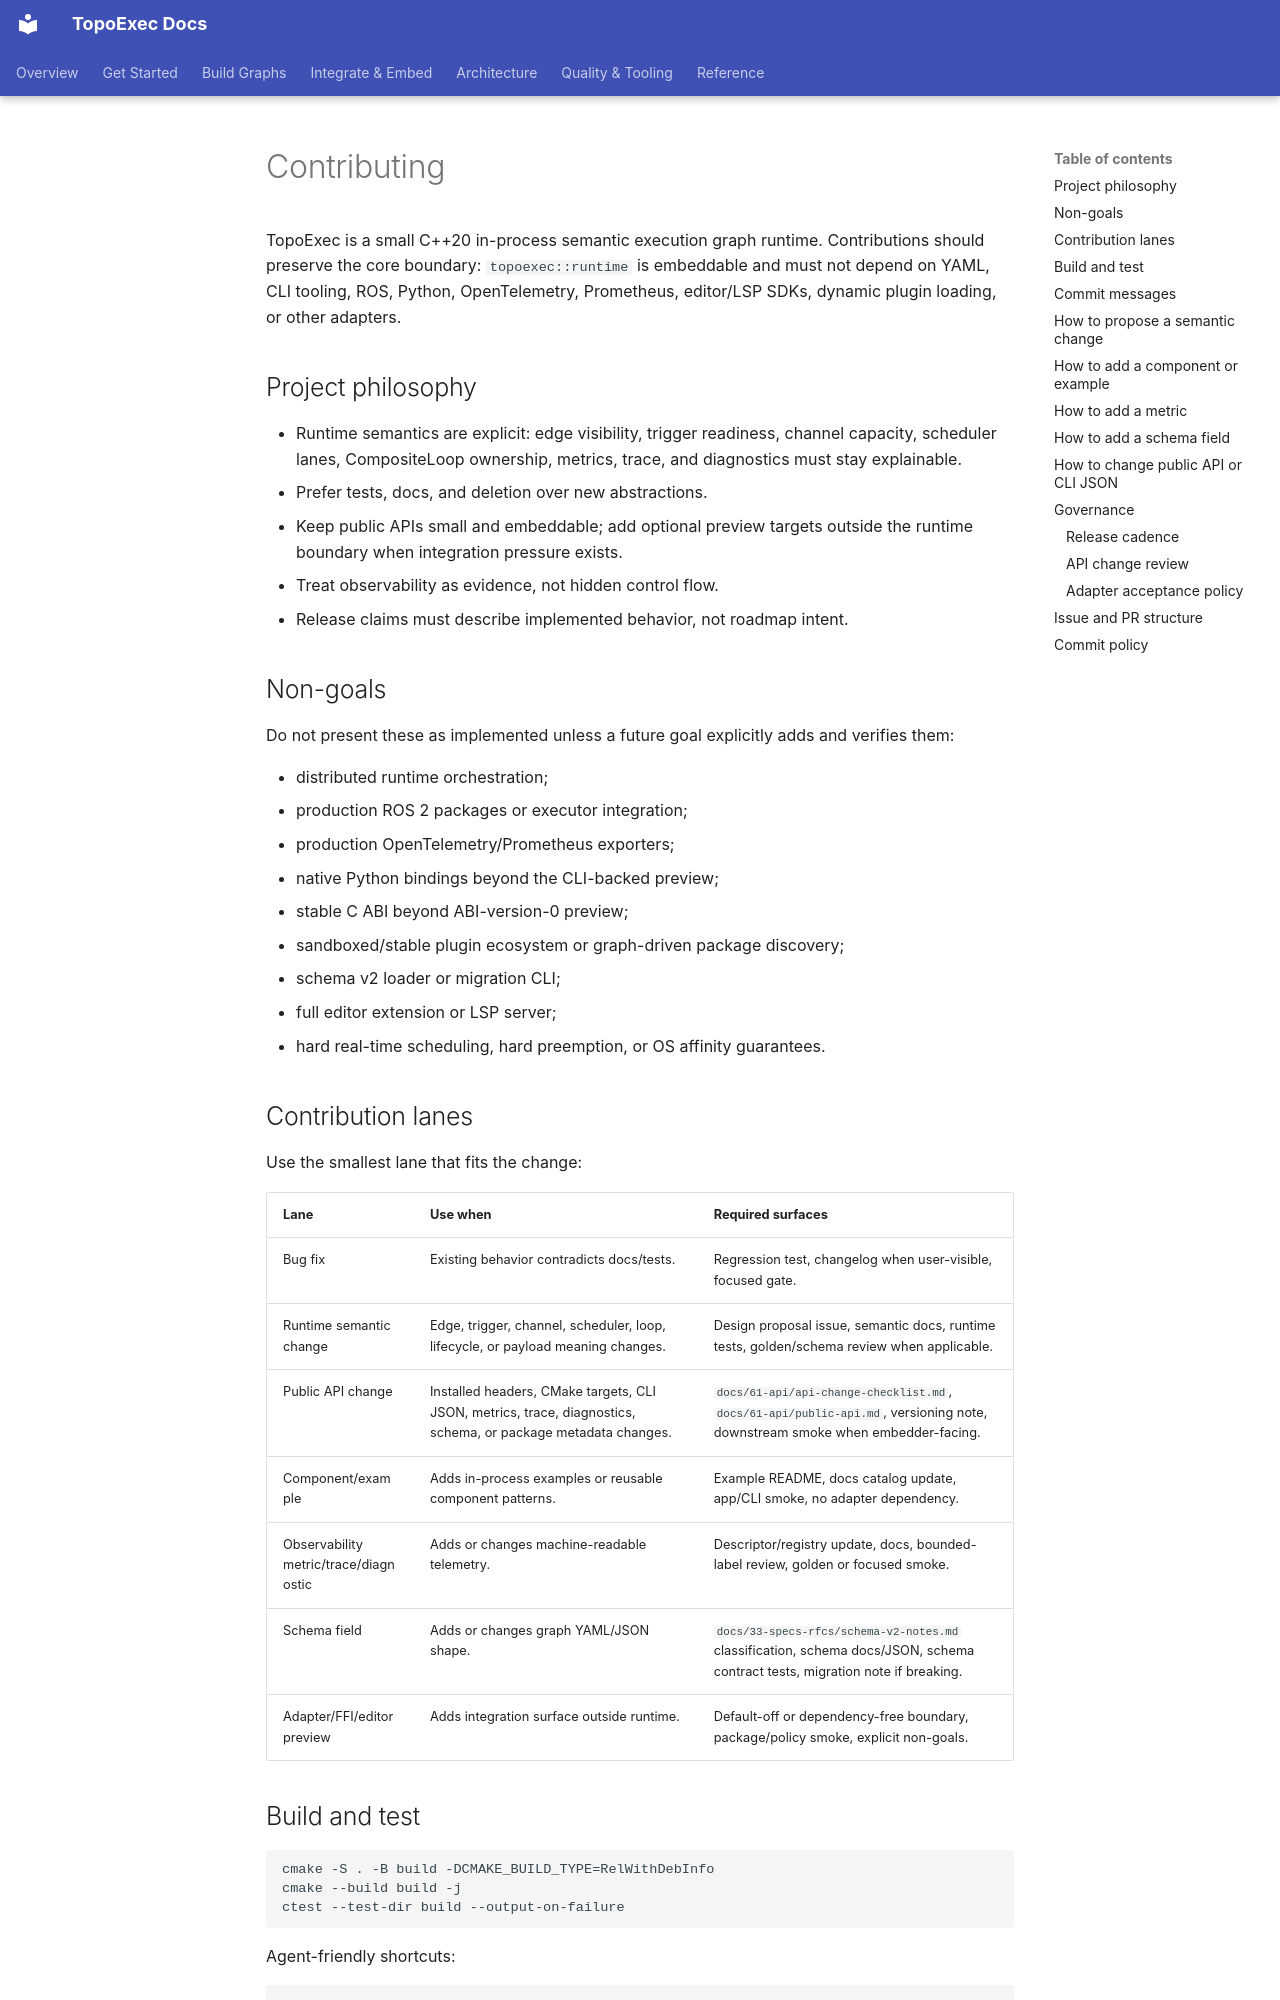

repository: sean2077/topoexec · page: 44-coding-standards/contributing/index.html · generator: mkdocs

# Contributing

TopoExec is a small C++20 in-process semantic execution graph runtime.
Contributions should preserve the core boundary: `topoexec::runtime` is
embeddable and must not depend on YAML, CLI tooling, ROS, Python,
OpenTelemetry, Prometheus, editor/LSP SDKs, dynamic plugin loading, or other
adapters.

## Project philosophy

- Runtime semantics are explicit: edge visibility, trigger readiness, channel
  capacity, scheduler lanes, CompositeLoop ownership, metrics, trace, and
  diagnostics must stay explainable.
- Prefer tests, docs, and deletion over new abstractions.
- Keep public APIs small and embeddable; add optional preview targets outside the
  runtime boundary when integration pressure exists.
- Treat observability as evidence, not hidden control flow.
- Release claims must describe implemented behavior, not roadmap intent.

## Non-goals

Do not present these as implemented unless a future goal explicitly adds and
verifies them:

- distributed runtime orchestration;
- production ROS 2 packages or executor integration;
- production OpenTelemetry/Prometheus exporters;
- native Python bindings beyond the CLI-backed preview;
- stable C ABI beyond ABI-version-0 preview;
- sandboxed/stable plugin ecosystem or graph-driven package discovery;
- schema v2 loader or migration CLI;
- full editor extension or LSP server;
- hard real-time scheduling, hard preemption, or OS affinity guarantees.

## Contribution lanes

Use the smallest lane that fits the change:

| Lane | Use when | Required surfaces |
| --- | --- | --- |
| Bug fix | Existing behavior contradicts docs/tests. | Regression test, changelog when user-visible, focused gate. |
| Runtime semantic change | Edge, trigger, channel, scheduler, loop, lifecycle, or payload meaning changes. | Design proposal issue, semantic docs, runtime tests, golden/schema review when applicable. |
| Public API change | Installed headers, CMake targets, CLI JSON, metrics, trace, diagnostics, schema, or package metadata changes. | `docs/61-api/api-change-checklist.md`, `docs/61-api/public-api.md`, versioning note, downstream smoke when embedder-facing. |
| Component/example | Adds in-process examples or reusable component patterns. | Example README, docs catalog update, app/CLI smoke, no adapter dependency. |
| Observability metric/trace/diagnostic | Adds or changes machine-readable telemetry. | Descriptor/registry update, docs, bounded-label review, golden or focused smoke. |
| Schema field | Adds or changes graph YAML/JSON shape. | `docs/33-specs-rfcs/schema-v2-notes.md` classification, schema docs/JSON, schema contract tests, migration note if breaking. |
| Adapter/FFI/editor preview | Adds integration surface outside runtime. | Default-off or dependency-free boundary, package/policy smoke, explicit non-goals. |
